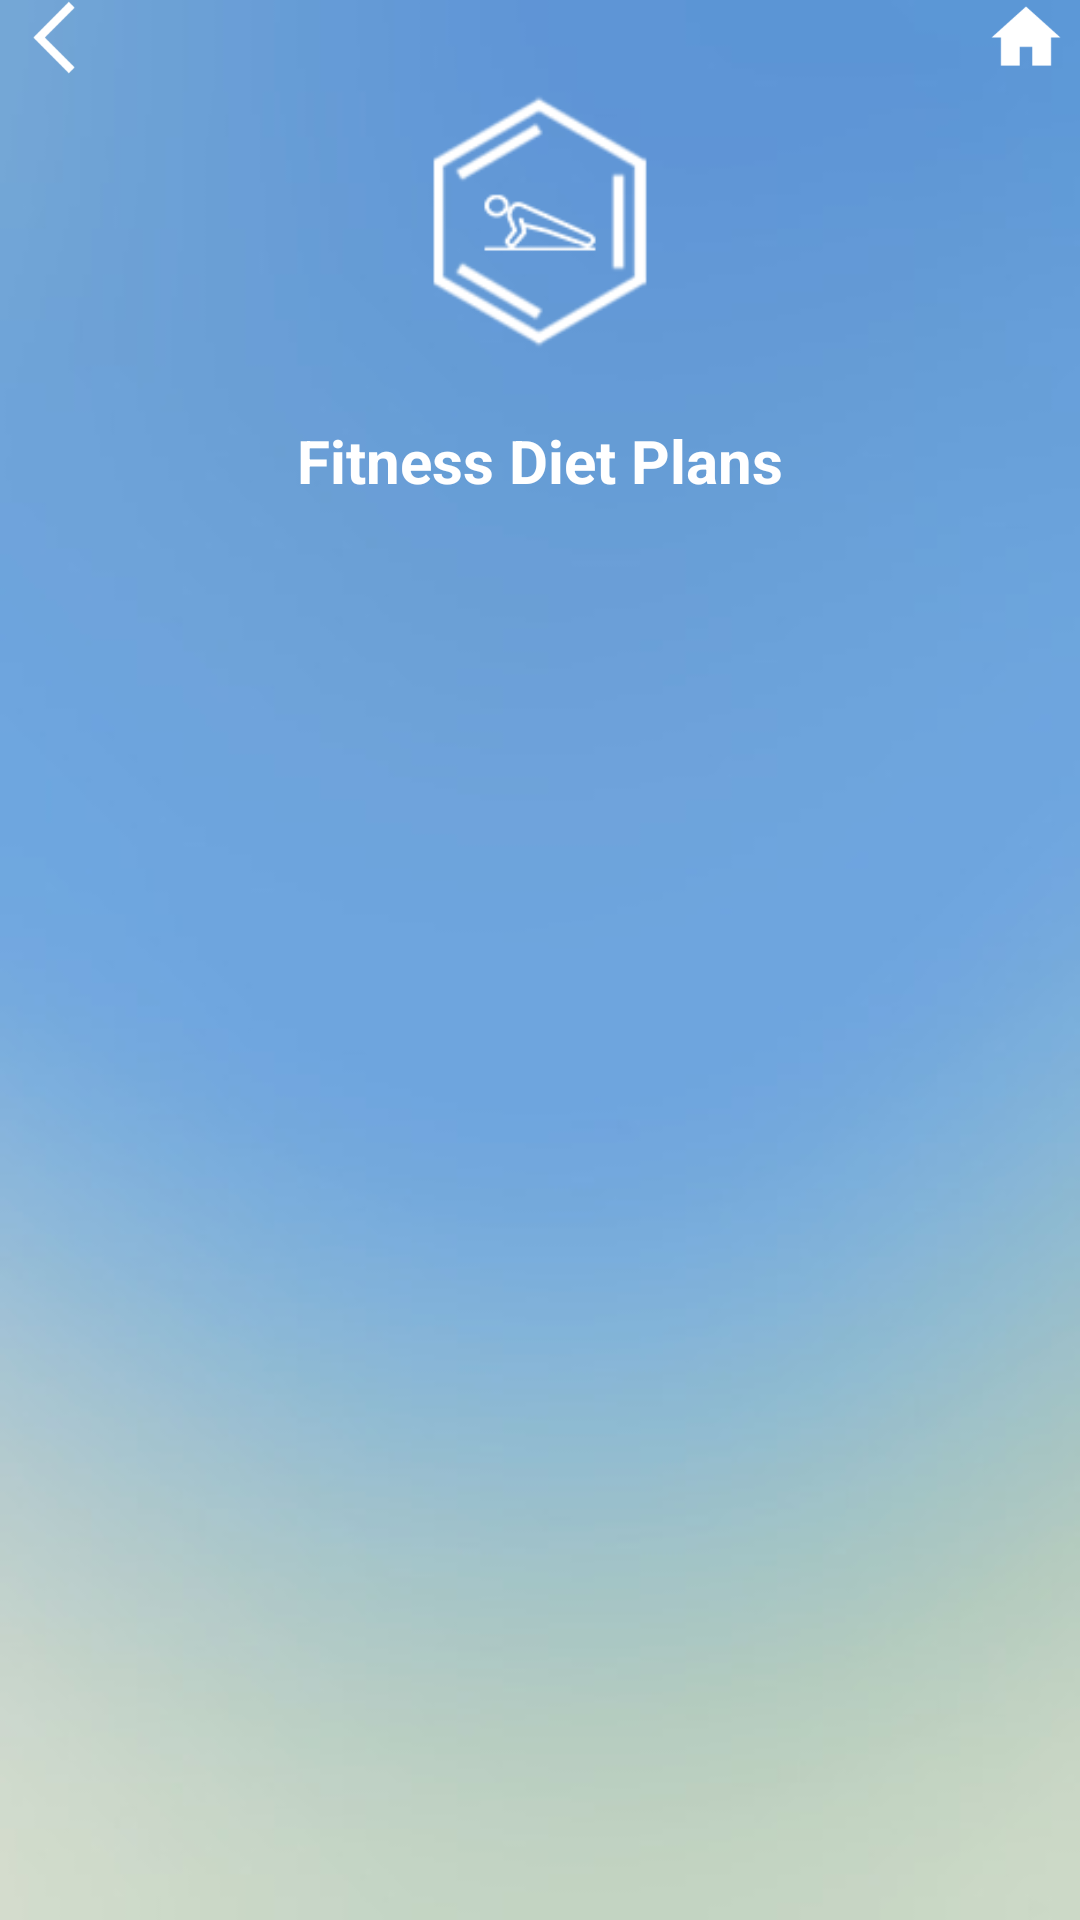

Android layout source for this screen:
<!-- AndroidManifest.xml: application theme AppTheme -->
<!-- res/layout/activity_fitness_plan.xml -->
<?xml version="1.0" encoding="utf-8"?>
<LinearLayout xmlns:android="http://schemas.android.com/apk/res/android"
    xmlns:app="http://schemas.android.com/apk/res-auto"
    xmlns:tools="http://schemas.android.com/tools"
    android:layout_width="match_parent"
    android:layout_height="match_parent"
    tools:context=".FitnessPlan"
    android:orientation="vertical"
    android:background="@drawable/back"

    >


    <LinearLayout
        android:layout_width="match_parent"
        android:layout_height="wrap_content"
        android:orientation="horizontal"
        android:weightSum="10"
        >

        <ImageView
            android:layout_width="0dp"
            android:layout_height="25dp"
            android:src="@drawable/back_btn"
            android:layout_weight="1"
            android:id="@+id/back_btn"
            />

        <Space
            android:layout_width="0dp"
            android:layout_height="25dp"
            android:layout_weight="8"
            />

        <ImageView
            android:layout_width="0dp"
            android:layout_height="25dp"
            android:src="@drawable/home"
            android:layout_weight="1"
            android:id="@+id/home_btn"
            />


    </LinearLayout>


    <ImageView
        android:layout_width="match_parent"
        android:layout_height="100dp"
        android:src="@drawable/fitness"
        />

    <TextView
        style="@style/fitness_text"
        />

    <ListView
        style="@style/fitness_vw"
        android:id="@+id/fitness_view"
        />

</LinearLayout>
<!-- resources referenced by this layout -->
<resources>
  <!-- drawable back: jpg bitmap (drawable-v24, 5697 bytes) -->
  <!-- drawable back_btn: png bitmap (drawable-v24, 775 bytes) -->
  <!-- drawable fitness: png bitmap (drawable, 23630 bytes) -->
  <!-- drawable home: png bitmap (drawable-v24, 840 bytes) -->
  <style name="fitness_text">
          <item name="android:layout_width">match_parent</item>
          <item name="android:layout_height">0dp</item>
          <item name="android:text">Fitness Diet Plans</item>
          <item name="android:textSize">20sp</item>
          <item name="android:gravity">center</item>
          <item name="android:textStyle">bold</item>
          <item name="android:textColor">@color/textclr</item>
          <item name="android:layout_weight">0.5</item>
      </style>
  <style name="fitness_vw">
          <item name="android:layout_width">match_parent</item>
          <item name="android:layout_height">0dp</item>
          <item name="android:layout_weight">4</item>
      </style>
  <style name="AppTheme" parent="Theme.AppCompat.Light.DarkActionBar">
          
          <item name="colorPrimary">@color/colorPrimary</item>
          <item name="colorPrimaryDark">@color/colorPrimaryDark</item>
          <item name="colorAccent">@color/colorAccent</item>
      </style>
  <color name="textclr">#FFFFFF</color>
  <color name="colorPrimary">#6997D3</color>
  <color name="colorPrimaryDark">#6997D3</color>
  <color name="colorAccent">#D81B60</color>
</resources>
